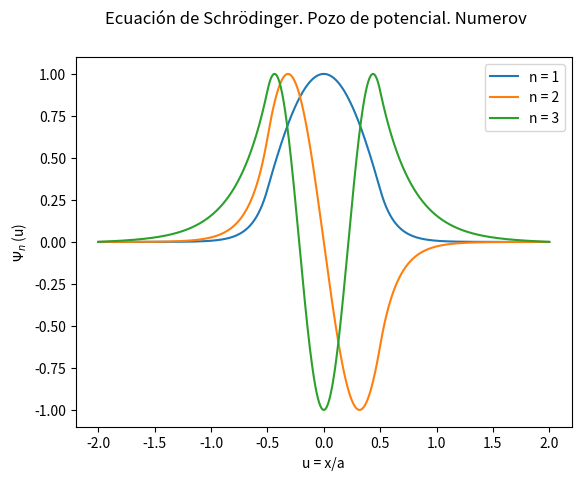

The matplotlib source for this figure:
'''
Métodos Numéricos y sus Aplicaciones a la Física
Física Nuclear

Pozo de Potencial
Método de Numerov

Juan Lorenzo Campos
71191645K
UO285898
'''

# Importamos los paquetes necesarios
import numpy as np
import matplotlib.pyplot as plt
import time

# Constantes y parámetros del sistema
c = 3e8  # m/s - Velocidad luz
a = 1e-10  # m - radio de Bohr
m = 0.511e6 / (c ** 2)  # eV·s^2/m^2 - Masa electrón
V0 = 244  # eV - Potencial inicial
hb = 6.582e-16  # eV·s - h barra

# Hallamos k y mallado de alpha
k = (2 * m * a ** 2 * V0) / (hb ** 2)
minalph = 0
maxalph = 1
ptsalph = 100
alphamallado = np.linspace(minalph, maxalph, ptsalph)

# Tolerancia
tolerancia = 1e-50

# Mallado
uMin = -2
uMax = 2
nPasos = 2002
delta_u = (uMax - uMin) / nPasos
u = np.linspace(uMin, uMax, nPasos)

# Empiezo a contar el tiempo
t0 = time.time()


# Definimos las funciones

# Calculo funcion fr
def fr(L, r, alfa):
    f = L * (L + 1) / (r ** 2) + 2((a * r) - alfa)
    return f


# Calculo funcion C
def C(u, alpha):
    if -0.5 < u < 0.5:
        return -k * alpha
    else:
        return k * (1 - alpha)


# Calculo funcion C (misma que alfa)
def f(u, alpha):
    if -0.5 < u < 0.5:
        return -k * alpha
    else:
        return k * (1 - alpha)


def funcion_de_onda(alpha, n=nPasos):
    psi = np.zeros(n)
    phi = np.zeros(n)

    # condiciones de contorno
    psi[0] = 0
    psi[1] = 0.1

    phi[0] = 0
    phi[1] = psi[1] * (1 - delta_u ** 2 * f(u[1], alpha) / 12)

    for i in range(1, nPasos - 1):
        phi[i + 1] = 2 * phi[i] - phi[i - 1] + delta_u ** 2 * C(u[i], alpha) * psi[i]
        psi[i + 1] = phi[i + 1] / (1 - delta_u ** 2 * C(u[i + 1], alpha) / 12)

    return psi


# Resolucion numerica de las ecuaciones
def Biseccion(ALFA, tolerancia=1e-15):
    alfa = np.array([])
    for j in range(len(ALFA) - 1):
        psi1 = funcion_de_onda(ALFA[j])[-1]
        psi2 = funcion_de_onda(ALFA[j + 1])[-1]

        if psi1 * psi2 <= 0:
            # print('cambio de signo')
            alfa1 = ALFA[j]
            alfa2 = ALFA[j + 1]
            while abs(alfa1 - alfa2) > tolerancia:
                alfa_medio = (alfa1 + alfa2) / 2
                psi2 = funcion_de_onda(alfa_medio)[-1]
                if psi1 * psi2 <= 0:
                    alfa2 = alfa_medio
                else:
                    alfa1 = alfa_medio
            alfa = np.append(alfa, alfa1)
    return alfa


# Hallamos alfa
alfa = Biseccion(alphamallado)

# Cerramos tiempo
tf = time.time()

fig1 = plt.figure()
fig1.suptitle('Ecuación de Schrödinger. Pozo de potencial. Numerov')
ax1 = fig1.add_subplot()
ax1.set_xlabel('u = x/a')
ax1.set_ylabel('$\Psi_n$ (u)')
for ind in range(0, len(alfa)):
    ax1.plot(u, funcion_de_onda(alfa[ind]) / max(abs(funcion_de_onda(alfa[ind]))), label='n = ' + str(ind + 1))

plt.legend()
plt.show()

print(u'Ha estando ejecutándose durante (s):', tf - t0)
print('Los autovalores son:', alfa)